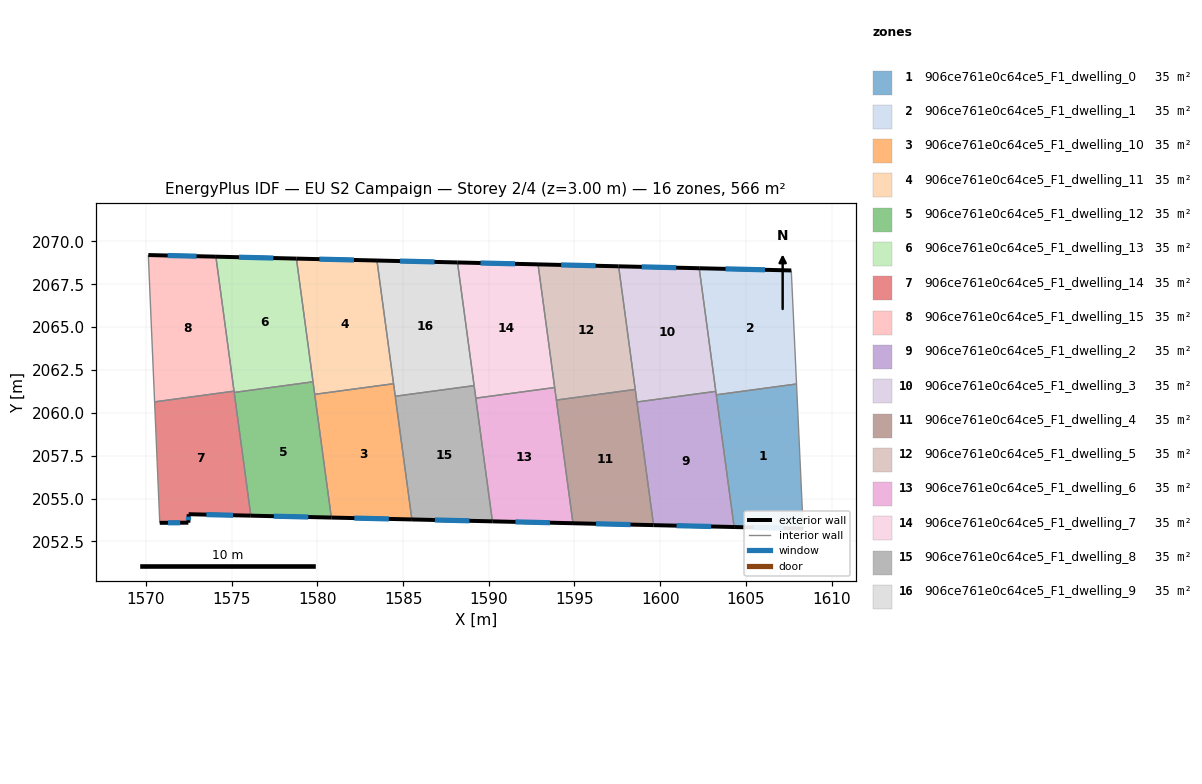
=== STOREY PLAN SPEC (per zone: floor XY polygon, exterior-wall plan segments, windows/doors) ===
zone 1: 906ce761e0c64ce5_F1_dwelling_0  (35.4 m²)
  floor: (1607.96, 2061.68) (1608.34, 2053.24) (1604.31, 2053.34) (1603.27, 2061.05)
  exterior wall: (1604.31, 2053.34) – (1608.34, 2053.24)  [4.0 m]
    window: (1605.46, 2053.31) – (1607.19, 2053.27)  [2.2 m²]
  interior walls: 3
zone 2: 906ce761e0c64ce5_F1_dwelling_1  (35.4 m²)
  floor: (1607.65, 2068.31) (1607.96, 2061.68) (1603.27, 2061.05) (1602.28, 2068.44)
  exterior wall: (1607.65, 2068.31) – (1602.28, 2068.44)  [5.4 m]
    window: (1606.11, 2068.34) – (1603.81, 2068.40)  [3.0 m²]
  interior walls: 4
zone 3: 906ce761e0c64ce5_F1_dwelling_10  (35.4 m²)
  floor: (1584.44, 2061.70) (1585.51, 2053.78) (1580.81, 2053.89) (1579.84, 2061.08)
  exterior wall: (1580.81, 2053.89) – (1585.51, 2053.78)  [4.7 m]
    window: (1582.16, 2053.86) – (1584.17, 2053.81)  [2.6 m²]
  interior walls: 4
zone 4: 906ce761e0c64ce5_F1_dwelling_11  (35.4 m²)
  floor: (1583.47, 2068.89) (1584.44, 2061.70) (1579.84, 2061.08) (1578.78, 2069.00)
  exterior wall: (1583.47, 2068.89) – (1578.78, 2069.00)  [4.7 m]
    window: (1582.13, 2068.92) – (1580.12, 2068.97)  [2.6 m²]
  interior walls: 4
zone 5: 906ce761e0c64ce5_F1_dwelling_12  (35.4 m²)
  floor: (1579.74, 2061.81) (1580.81, 2053.89) (1576.11, 2054.00) (1575.15, 2061.19)
  exterior wall: (1576.11, 2054.00) – (1580.81, 2053.89)  [4.7 m]
    window: (1577.46, 2053.97) – (1579.47, 2053.92)  [2.6 m²]
  interior walls: 4
zone 6: 906ce761e0c64ce5_F1_dwelling_13  (35.4 m²)
  floor: (1578.78, 2069.00) (1579.74, 2061.81) (1575.15, 2061.19) (1574.08, 2069.11)
  exterior wall: (1578.78, 2069.00) – (1574.08, 2069.11)  [4.7 m]
    window: (1577.43, 2069.03) – (1575.42, 2069.08)  [2.6 m²]
  interior walls: 4
zone 7: 906ce761e0c64ce5_F1_dwelling_14  (35.4 m²)
  floor: (1575.14, 2061.26) (1576.11, 2054.00) (1572.49, 2054.08) (1572.47, 2053.59) (1570.80, 2053.58) (1570.50, 2060.64)
  exterior wall: (1572.49, 2054.08) – (1576.11, 2054.00)  [3.6 m]
    window: (1573.52, 2054.06) – (1575.08, 2054.02)  [2.0 m²]
  exterior wall: (1572.47, 2053.59) – (1572.49, 2054.08)  [0.5 m]
    window: (1572.48, 2053.73) – (1572.48, 2053.94)  [0.3 m²]
  exterior wall: (1570.80, 2053.58) – (1572.47, 2053.59)  [1.7 m]
    window: (1571.28, 2053.58) – (1571.99, 2053.59)  [0.9 m²]
  interior walls: 4
zone 8: 906ce761e0c64ce5_F1_dwelling_15  (35.4 m²)
  floor: (1574.08, 2069.11) (1575.14, 2061.26) (1570.50, 2060.64) (1570.13, 2069.21)
  exterior wall: (1574.08, 2069.11) – (1570.13, 2069.21)  [3.9 m]
    window: (1572.95, 2069.14) – (1571.26, 2069.18)  [2.2 m²]
  interior walls: 3
zone 9: 906ce761e0c64ce5_F1_dwelling_2  (35.4 m²)
  floor: (1603.24, 2061.25) (1604.31, 2053.34) (1599.61, 2053.45) (1598.64, 2060.63)
  exterior wall: (1599.61, 2053.45) – (1604.31, 2053.34)  [4.7 m]
    window: (1600.96, 2053.41) – (1602.97, 2053.37)  [2.6 m²]
  interior walls: 4
zone 10: 906ce761e0c64ce5_F1_dwelling_3  (35.4 m²)
  floor: (1602.28, 2068.44) (1603.24, 2061.25) (1598.64, 2060.63) (1597.58, 2068.55)
  exterior wall: (1602.28, 2068.44) – (1597.58, 2068.55)  [4.7 m]
    window: (1600.93, 2068.47) – (1598.92, 2068.52)  [2.6 m²]
  interior walls: 4
zone 11: 906ce761e0c64ce5_F1_dwelling_4  (35.4 m²)
  floor: (1598.54, 2061.36) (1599.61, 2053.45) (1594.91, 2053.56) (1593.94, 2060.74)
  exterior wall: (1594.91, 2053.56) – (1599.61, 2053.45)  [4.7 m]
    window: (1596.25, 2053.53) – (1598.27, 2053.48)  [2.6 m²]
  interior walls: 4
zone 12: 906ce761e0c64ce5_F1_dwelling_5  (35.4 m²)
  floor: (1597.58, 2068.55) (1598.54, 2061.36) (1593.94, 2060.74) (1592.87, 2068.66)
  exterior wall: (1597.58, 2068.55) – (1592.87, 2068.66)  [4.7 m]
    window: (1596.23, 2068.58) – (1594.22, 2068.63)  [2.6 m²]
  interior walls: 4
zone 13: 906ce761e0c64ce5_F1_dwelling_6  (35.4 m²)
  floor: (1593.84, 2061.47) (1594.91, 2053.56) (1590.21, 2053.67) (1589.24, 2060.85)
  exterior wall: (1590.21, 2053.67) – (1594.91, 2053.56)  [4.7 m]
    window: (1591.55, 2053.64) – (1593.57, 2053.59)  [2.6 m²]
  interior walls: 4
zone 14: 906ce761e0c64ce5_F1_dwelling_7  (35.4 m²)
  floor: (1592.87, 2068.66) (1593.84, 2061.47) (1589.24, 2060.85) (1588.17, 2068.77)
  exterior wall: (1592.87, 2068.66) – (1588.17, 2068.77)  [4.7 m]
    window: (1591.53, 2068.69) – (1589.52, 2068.74)  [2.6 m²]
  interior walls: 4
zone 15: 906ce761e0c64ce5_F1_dwelling_8  (35.4 m²)
  floor: (1589.14, 2061.59) (1590.21, 2053.67) (1585.51, 2053.78) (1584.54, 2060.97)
  exterior wall: (1585.51, 2053.78) – (1590.21, 2053.67)  [4.7 m]
    window: (1586.85, 2053.75) – (1588.87, 2053.70)  [2.6 m²]
  interior walls: 4
zone 16: 906ce761e0c64ce5_F1_dwelling_9  (35.4 m²)
  floor: (1588.17, 2068.77) (1589.14, 2061.59) (1584.54, 2060.97) (1583.47, 2068.89)
  exterior wall: (1588.17, 2068.77) – (1583.47, 2068.89)  [4.7 m]
    window: (1586.83, 2068.81) – (1584.82, 2068.85)  [2.6 m²]
  interior walls: 4

=== DERIVED (storey summary) ===
Building: EU S2 Campaign
Storey: 2 of 4  (floor level z = 3.00 m)
Storey gross floor area: 566.1 m²
Zones on this storey: 16
  - 906ce761e0c64ce5_F1_dwelling_0: floor 35.4 m²; exterior wall 4.0 m (12.1 m²); 1 window(s) 2.2 m²; WWR 18.4%
  - 906ce761e0c64ce5_F1_dwelling_1: floor 35.4 m²; exterior wall 5.4 m (16.1 m²); 1 window(s) 3.0 m²; WWR 18.4%
  - 906ce761e0c64ce5_F1_dwelling_10: floor 35.4 m²; exterior wall 4.7 m (14.1 m²); 1 window(s) 2.6 m²; WWR 18.4%
  - 906ce761e0c64ce5_F1_dwelling_11: floor 35.4 m²; exterior wall 4.7 m (14.1 m²); 1 window(s) 2.6 m²; WWR 18.4%
  - 906ce761e0c64ce5_F1_dwelling_12: floor 35.4 m²; exterior wall 4.7 m (14.1 m²); 1 window(s) 2.6 m²; WWR 18.4%
  - 906ce761e0c64ce5_F1_dwelling_13: floor 35.4 m²; exterior wall 4.7 m (14.1 m²); 1 window(s) 2.6 m²; WWR 18.4%
  - 906ce761e0c64ce5_F1_dwelling_14: floor 35.4 m²; exterior wall 5.8 m (17.4 m²); 3 window(s) 3.2 m²; WWR 18.4%
  - 906ce761e0c64ce5_F1_dwelling_15: floor 35.4 m²; exterior wall 3.9 m (11.8 m²); 1 window(s) 2.2 m²; WWR 18.4%
  - 906ce761e0c64ce5_F1_dwelling_2: floor 35.4 m²; exterior wall 4.7 m (14.1 m²); 1 window(s) 2.6 m²; WWR 18.4%
  - 906ce761e0c64ce5_F1_dwelling_3: floor 35.4 m²; exterior wall 4.7 m (14.1 m²); 1 window(s) 2.6 m²; WWR 18.4%
  - 906ce761e0c64ce5_F1_dwelling_4: floor 35.4 m²; exterior wall 4.7 m (14.1 m²); 1 window(s) 2.6 m²; WWR 18.4%
  - 906ce761e0c64ce5_F1_dwelling_5: floor 35.4 m²; exterior wall 4.7 m (14.1 m²); 1 window(s) 2.6 m²; WWR 18.4%
  - 906ce761e0c64ce5_F1_dwelling_6: floor 35.4 m²; exterior wall 4.7 m (14.1 m²); 1 window(s) 2.6 m²; WWR 18.4%
  - 906ce761e0c64ce5_F1_dwelling_7: floor 35.4 m²; exterior wall 4.7 m (14.1 m²); 1 window(s) 2.6 m²; WWR 18.4%
  - 906ce761e0c64ce5_F1_dwelling_8: floor 35.4 m²; exterior wall 4.7 m (14.1 m²); 1 window(s) 2.6 m²; WWR 18.4%
  - 906ce761e0c64ce5_F1_dwelling_9: floor 35.4 m²; exterior wall 4.7 m (14.1 m²); 1 window(s) 2.6 m²; WWR 18.4%
Zone adjacency (shared interzone walls):
  - 906ce761e0c64ce5_F1_dwelling_0 ↔ 906ce761e0c64ce5_F1_dwelling_1
  - 906ce761e0c64ce5_F1_dwelling_0 ↔ 906ce761e0c64ce5_F1_dwelling_2
  - 906ce761e0c64ce5_F1_dwelling_1 ↔ 906ce761e0c64ce5_F1_dwelling_2
  - 906ce761e0c64ce5_F1_dwelling_1 ↔ 906ce761e0c64ce5_F1_dwelling_3
  - 906ce761e0c64ce5_F1_dwelling_10 ↔ 906ce761e0c64ce5_F1_dwelling_11
  - 906ce761e0c64ce5_F1_dwelling_10 ↔ 906ce761e0c64ce5_F1_dwelling_12
  - 906ce761e0c64ce5_F1_dwelling_10 ↔ 906ce761e0c64ce5_F1_dwelling_8
  - 906ce761e0c64ce5_F1_dwelling_10 ↔ 906ce761e0c64ce5_F1_dwelling_9
  - 906ce761e0c64ce5_F1_dwelling_11 ↔ 906ce761e0c64ce5_F1_dwelling_12
  - 906ce761e0c64ce5_F1_dwelling_11 ↔ 906ce761e0c64ce5_F1_dwelling_13
  - 906ce761e0c64ce5_F1_dwelling_11 ↔ 906ce761e0c64ce5_F1_dwelling_9
  - 906ce761e0c64ce5_F1_dwelling_12 ↔ 906ce761e0c64ce5_F1_dwelling_13
  - 906ce761e0c64ce5_F1_dwelling_12 ↔ 906ce761e0c64ce5_F1_dwelling_14
  - 906ce761e0c64ce5_F1_dwelling_13 ↔ 906ce761e0c64ce5_F1_dwelling_14
  - 906ce761e0c64ce5_F1_dwelling_13 ↔ 906ce761e0c64ce5_F1_dwelling_15
  - 906ce761e0c64ce5_F1_dwelling_14 ↔ 906ce761e0c64ce5_F1_dwelling_15
  - 906ce761e0c64ce5_F1_dwelling_2 ↔ 906ce761e0c64ce5_F1_dwelling_3
  - 906ce761e0c64ce5_F1_dwelling_2 ↔ 906ce761e0c64ce5_F1_dwelling_4
  - 906ce761e0c64ce5_F1_dwelling_3 ↔ 906ce761e0c64ce5_F1_dwelling_4
  - 906ce761e0c64ce5_F1_dwelling_3 ↔ 906ce761e0c64ce5_F1_dwelling_5
  - 906ce761e0c64ce5_F1_dwelling_4 ↔ 906ce761e0c64ce5_F1_dwelling_5
  - 906ce761e0c64ce5_F1_dwelling_4 ↔ 906ce761e0c64ce5_F1_dwelling_6
  - 906ce761e0c64ce5_F1_dwelling_5 ↔ 906ce761e0c64ce5_F1_dwelling_6
  - 906ce761e0c64ce5_F1_dwelling_5 ↔ 906ce761e0c64ce5_F1_dwelling_7
  - 906ce761e0c64ce5_F1_dwelling_6 ↔ 906ce761e0c64ce5_F1_dwelling_7
  - 906ce761e0c64ce5_F1_dwelling_6 ↔ 906ce761e0c64ce5_F1_dwelling_8
  - 906ce761e0c64ce5_F1_dwelling_7 ↔ 906ce761e0c64ce5_F1_dwelling_8
  - 906ce761e0c64ce5_F1_dwelling_7 ↔ 906ce761e0c64ce5_F1_dwelling_9
  - 906ce761e0c64ce5_F1_dwelling_8 ↔ 906ce761e0c64ce5_F1_dwelling_9